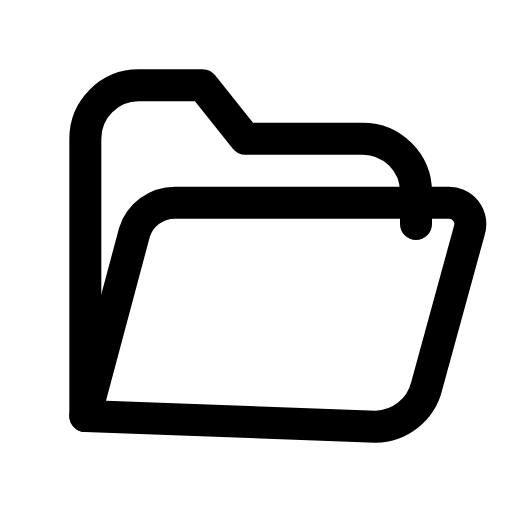
t = 0.00 s
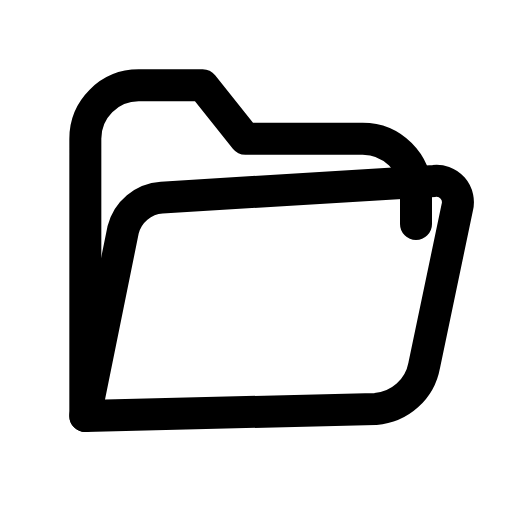
t = 0.16 s
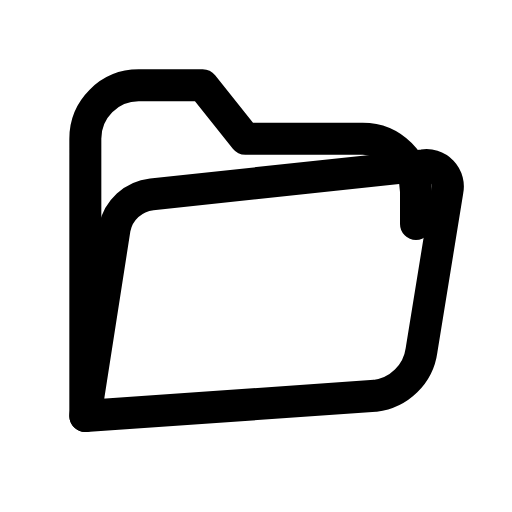
t = 0.24 s
t = 0.44 s: frame unchanged from t = 0.24 s, image omitted
t = 0.56 s: frame unchanged from t = 0.16 s, image omitted
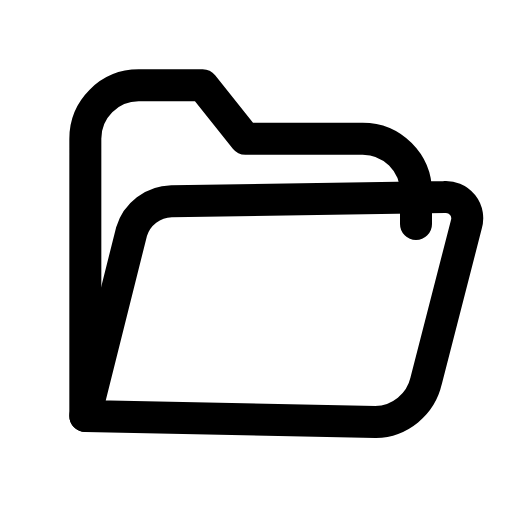
t = 0.68 s

The animated SVG that drew these frames (rendered in a browser with its animation timeline set to each time). Animation: 1 CSS @keyframes rule; one cycle of 0.80 s, repeats indefinitely.

<svg xmlns="http://www.w3.org/2000/svg" viewBox="0 0 24 24" width="24" height="24" class="rd-a-folder-open" data-rd-animate="hover"><style>.rd-a-folder-open{overflow:visible}.rd-a-folder-open *{transform-box:view-box}.rd-a-folder-open .p0{transform-origin:4px 19.5px}@media (prefers-reduced-motion:no-preference){.rd-a-folder-open[data-rd-animate="hover"]:hover .p0,:hover>.rd-a-folder-open[data-rd-animate="parent"] .p0,.rd-a-folder-open[data-rd-animate="play"] .p0,.rd-a-folder-open[data-rd-animate="loop"] .p0{animation:rd-folder-open-f0 calc(0.8s*var(--rd-speed,1)) ease-in-out;animation-delay:calc((0s + var(--k)*0s)*var(--rd-speed,1))}.rd-a-folder-open[data-rd-animate="loop"] *{animation-iteration-count:infinite!important}@keyframes rd-folder-open-f0{0%,100%{rotate:0deg}40%{rotate:-7deg}}}</style><g fill="none" stroke="currentColor" stroke-linecap="round" stroke-linejoin="round" stroke-width="1.5"><path d="M4 19.5V6.5A2.5 2.5 0 0 1 6.5 4h3l2 2.5h5.5A2.5 2.5 0 0 1 19.5 9v1.5"/><g><g class="p0" style="--k:0;--s:1"><path d="M4 19.5l2.3-8.6A2 2 0 0 1 8.2 9.5H21a1 1 0 0 1 1 1.3l-2 7.3a2.5 2.5 0 0 1-2.4 1.9z"/></g></g></g></svg>
